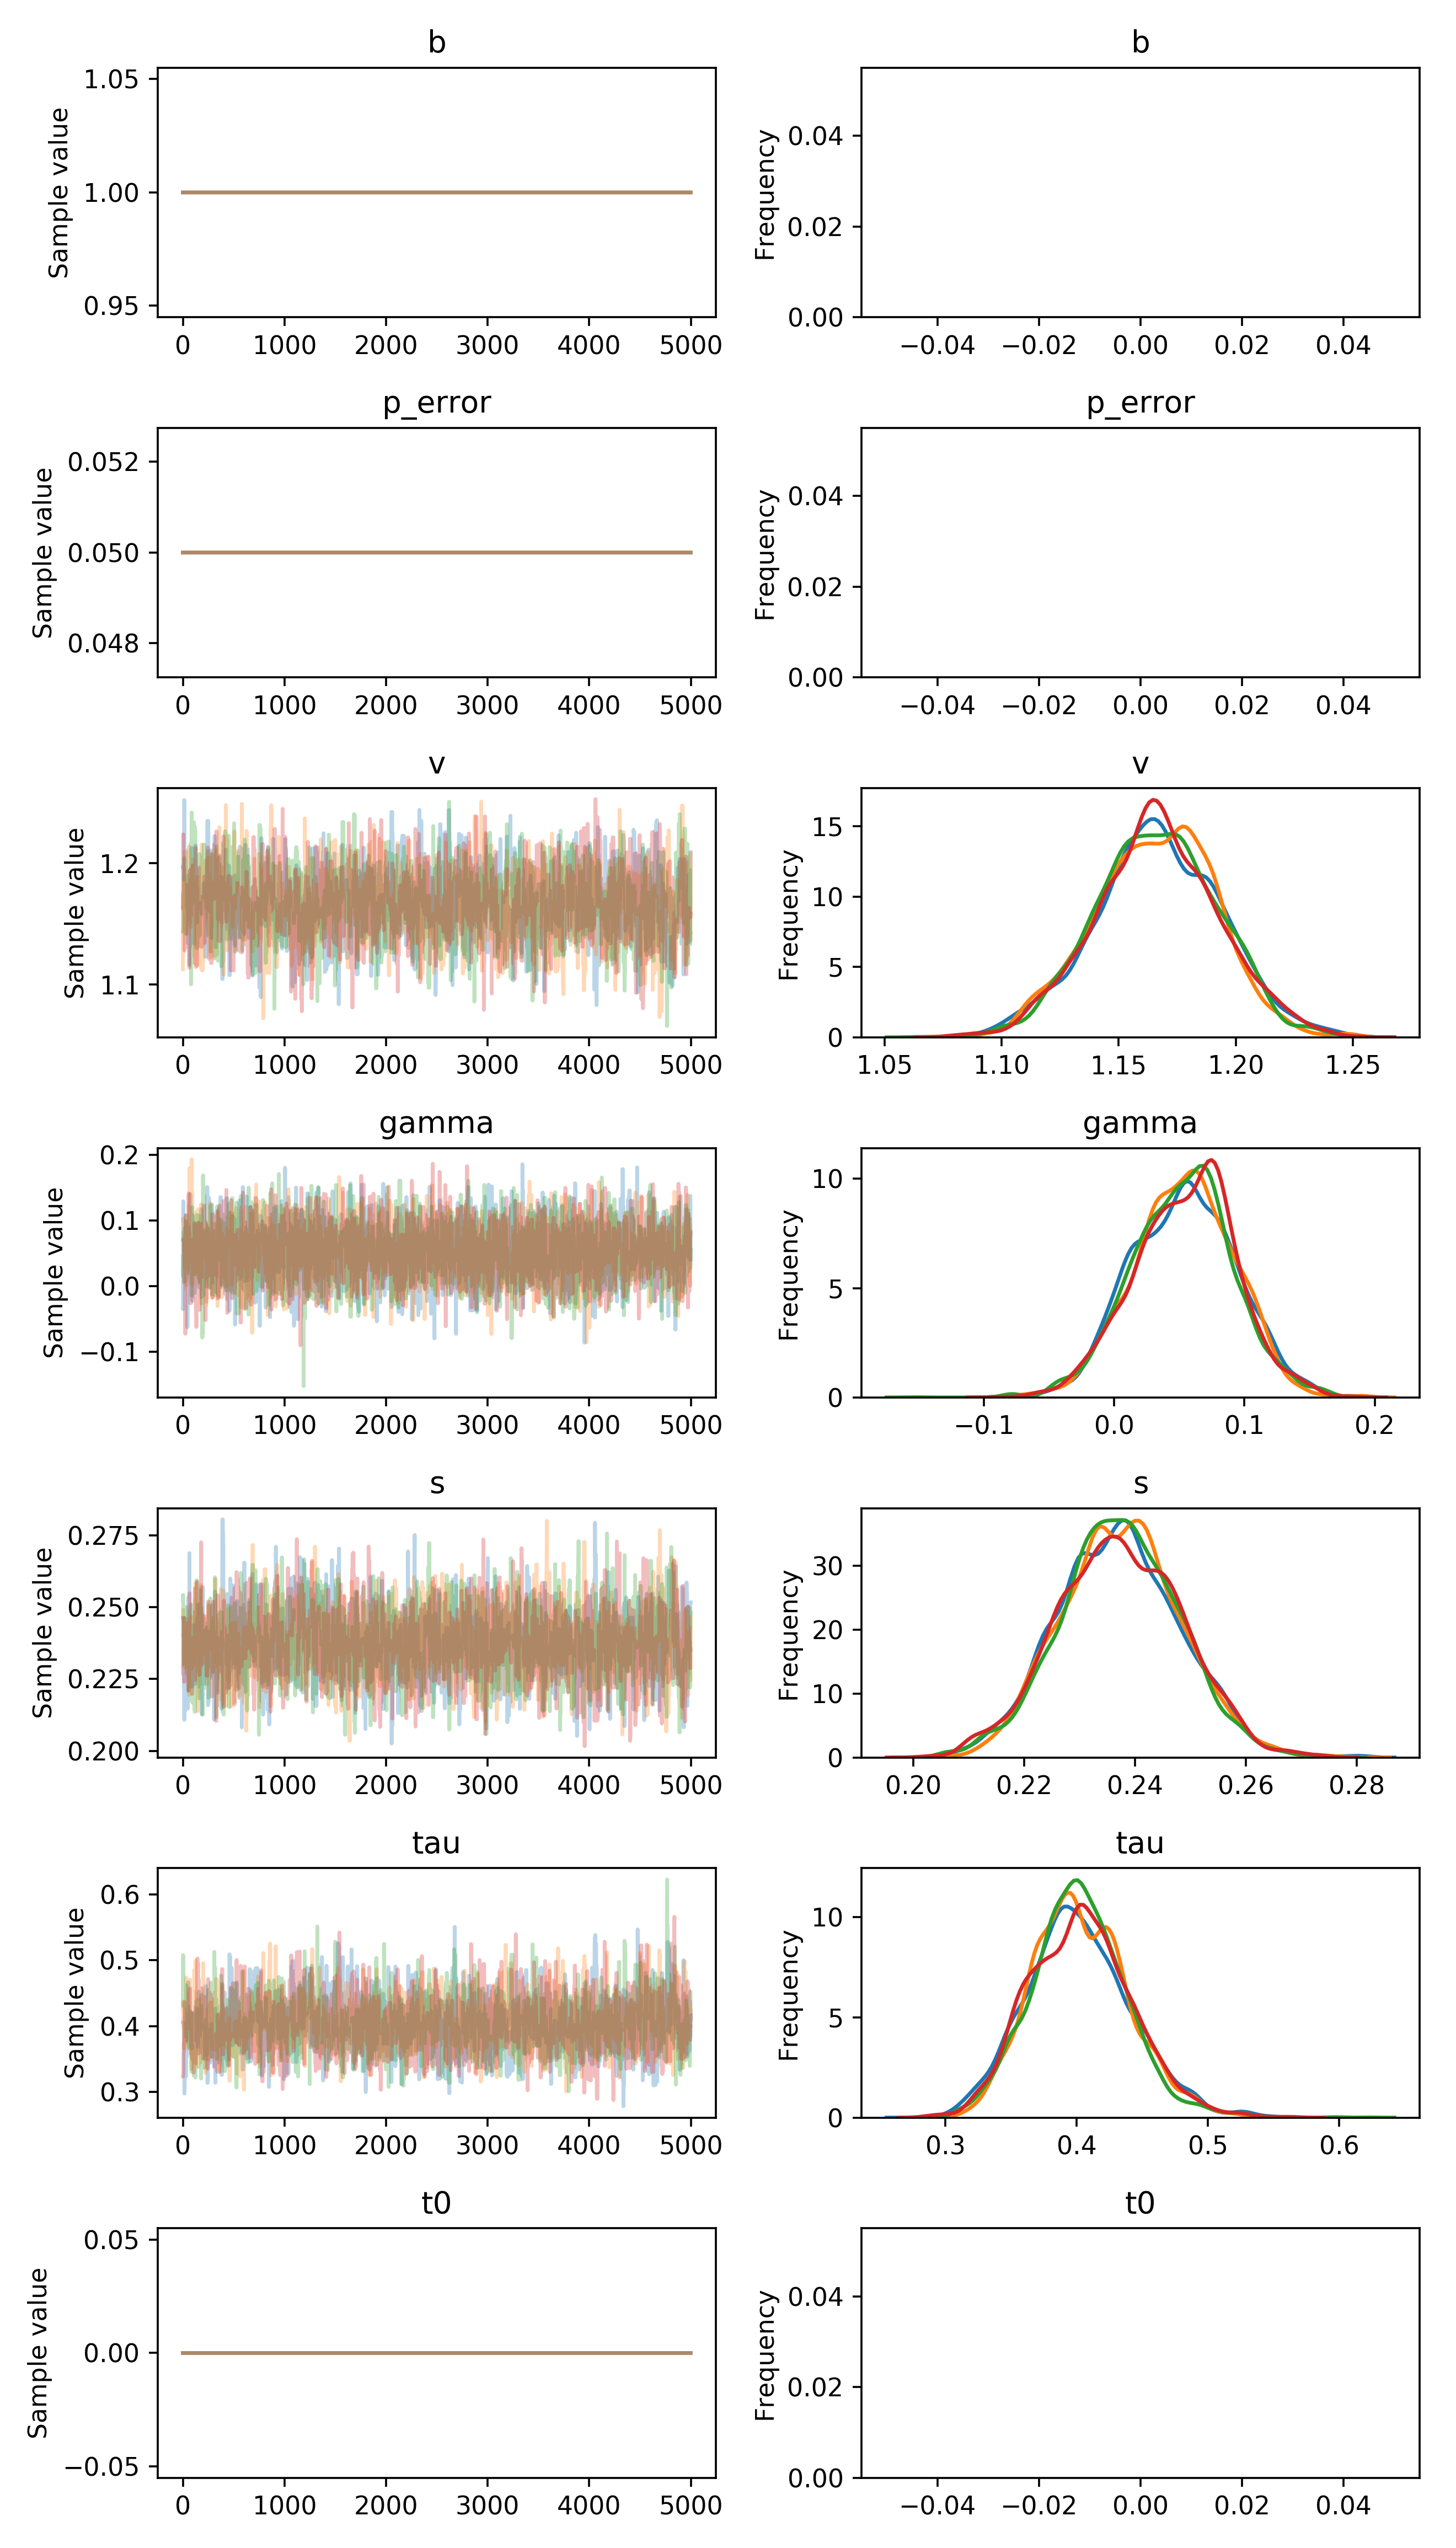

Source data for this figure (header and first rows):
, b, p_error, v__0_0, gamma__0_0, s__0_0, tau__0_0, t0__0_0
0, 1.0, 0.05, 1.197, -0.03501, 0.2463, 0.4055, 0.0
1, 1.0, 0.05, 1.197, -0.03533, 0.2463, 0.4055, 0.0
2, 1.0, 0.05, 1.197, 0.001421, 0.2463, 0.4055, 0.0
3, 1.0, 0.05, 1.197, 0.001421, 0.2463, 0.4055, 0.0
4, 1.0, 0.05, 1.197, 0.1293, 0.2463, 0.4055, 0.0
5, 1.0, 0.05, 1.197, 0.1119, 0.2463, 0.4055, 0.0
6, 1.0, 0.05, 1.197, 0.06232, 0.2463, 0.4055, 0.0
7, 1.0, 0.05, 1.197, 0.06232, 0.2463, 0.4055, 0.0
8, 1.0, 0.05, 1.197, 0.06091, 0.2463, 0.4055, 0.0
9, 1.0, 0.05, 1.197, 0.08863, 0.2463, 0.4055, 0.0
10, 1.0, 0.05, 1.187, 0.08863, 0.2222, 0.4014, 0.0
11, 1.0, 0.05, 1.187, 0.08863, 0.2222, 0.4014, 0.0
12, 1.0, 0.05, 1.187, 0.04776, 0.2341, 0.4014, 0.0
13, 1.0, 0.05, 1.252, 0.04776, 0.2113, 0.3602, 0.0
14, 1.0, 0.05, 1.252, 0.04776, 0.2108, 0.3602, 0.0
15, 1.0, 0.05, 1.205, 0.08055, 0.2108, 0.2973, 0.0
16, 1.0, 0.05, 1.205, 0.08055, 0.2289, 0.3046, 0.0
17, 1.0, 0.05, 1.205, 0.08055, 0.2251, 0.3046, 0.0
18, 1.0, 0.05, 1.205, 0.08055, 0.2251, 0.3046, 0.0
19, 1.0, 0.05, 1.205, 0.008578, 0.2251, 0.3413, 0.0
20, 1.0, 0.05, 1.204, -0.004555, 0.2312, 0.3413, 0.0
21, 1.0, 0.05, 1.204, 0.01609, 0.214, 0.3413, 0.0
22, 1.0, 0.05, 1.204, 0.01609, 0.214, 0.386, 0.0
23, 1.0, 0.05, 1.204, 0.01609, 0.214, 0.386, 0.0
24, 1.0, 0.05, 1.211, 0.01609, 0.214, 0.386, 0.0
25, 1.0, 0.05, 1.211, 0.01609, 0.2187, 0.3506, 0.0
26, 1.0, 0.05, 1.211, 0.06673, 0.2187, 0.3506, 0.0
27, 1.0, 0.05, 1.211, 0.01869, 0.2239, 0.3861, 0.0
28, 1.0, 0.05, 1.211, 0.01869, 0.2347, 0.3861, 0.0
29, 1.0, 0.05, 1.211, 0.09364, 0.2347, 0.323, 0.0
30, 1.0, 0.05, 1.211, 0.09364, 0.2367, 0.323, 0.0
31, 1.0, 0.05, 1.203, 0.09364, 0.2367, 0.3544, 0.0
32, 1.0, 0.05, 1.188, 0.09364, 0.2367, 0.3544, 0.0
33, 1.0, 0.05, 1.188, 0.09874, 0.2367, 0.3544, 0.0
34, 1.0, 0.05, 1.188, 0.09874, 0.2367, 0.3544, 0.0
35, 1.0, 0.05, 1.188, 0.09874, 0.2367, 0.3544, 0.0
36, 1.0, 0.05, 1.194, 0.09874, 0.2418, 0.3544, 0.0
37, 1.0, 0.05, 1.194, 0.09874, 0.2418, 0.3544, 0.0
38, 1.0, 0.05, 1.194, 0.09874, 0.2426, 0.3544, 0.0
39, 1.0, 0.05, 1.194, 0.09874, 0.2424, 0.3544, 0.0
40, 1.0, 0.05, 1.194, 0.09874, 0.2424, 0.3702, 0.0
41, 1.0, 0.05, 1.163, 0.09874, 0.2424, 0.3702, 0.0
42, 1.0, 0.05, 1.163, 0.09874, 0.2424, 0.3702, 0.0
43, 1.0, 0.05, 1.163, 0.08068, 0.2424, 0.3702, 0.0
44, 1.0, 0.05, 1.183, -0.01463, 0.2342, 0.3702, 0.0
45, 1.0, 0.05, 1.183, -0.06278, 0.2348, 0.3871, 0.0
46, 1.0, 0.05, 1.183, -0.01483, 0.2348, 0.4277, 0.0
47, 1.0, 0.05, 1.183, 0.04458, 0.2148, 0.3684, 0.0
48, 1.0, 0.05, 1.183, 0.04458, 0.2148, 0.4004, 0.0
49, 1.0, 0.05, 1.134, 0.09155, 0.246, 0.4004, 0.0
50, 1.0, 0.05, 1.134, 0.09155, 0.246, 0.4004, 0.0
51, 1.0, 0.05, 1.134, 0.09155, 0.246, 0.4004, 0.0
52, 1.0, 0.05, 1.134, 0.09155, 0.2506, 0.4667, 0.0
53, 1.0, 0.05, 1.134, 0.09155, 0.2506, 0.3979, 0.0
54, 1.0, 0.05, 1.134, 0.09155, 0.2534, 0.3979, 0.0
55, 1.0, 0.05, 1.134, 0.05366, 0.2534, 0.4224, 0.0
56, 1.0, 0.05, 1.155, 0.05366, 0.2534, 0.4224, 0.0
57, 1.0, 0.05, 1.155, 0.08043, 0.2534, 0.4224, 0.0
58, 1.0, 0.05, 1.155, 0.08043, 0.2534, 0.4224, 0.0
59, 1.0, 0.05, 1.169, 0.08043, 0.2534, 0.4224, 0.0
... 19,940 more rows
